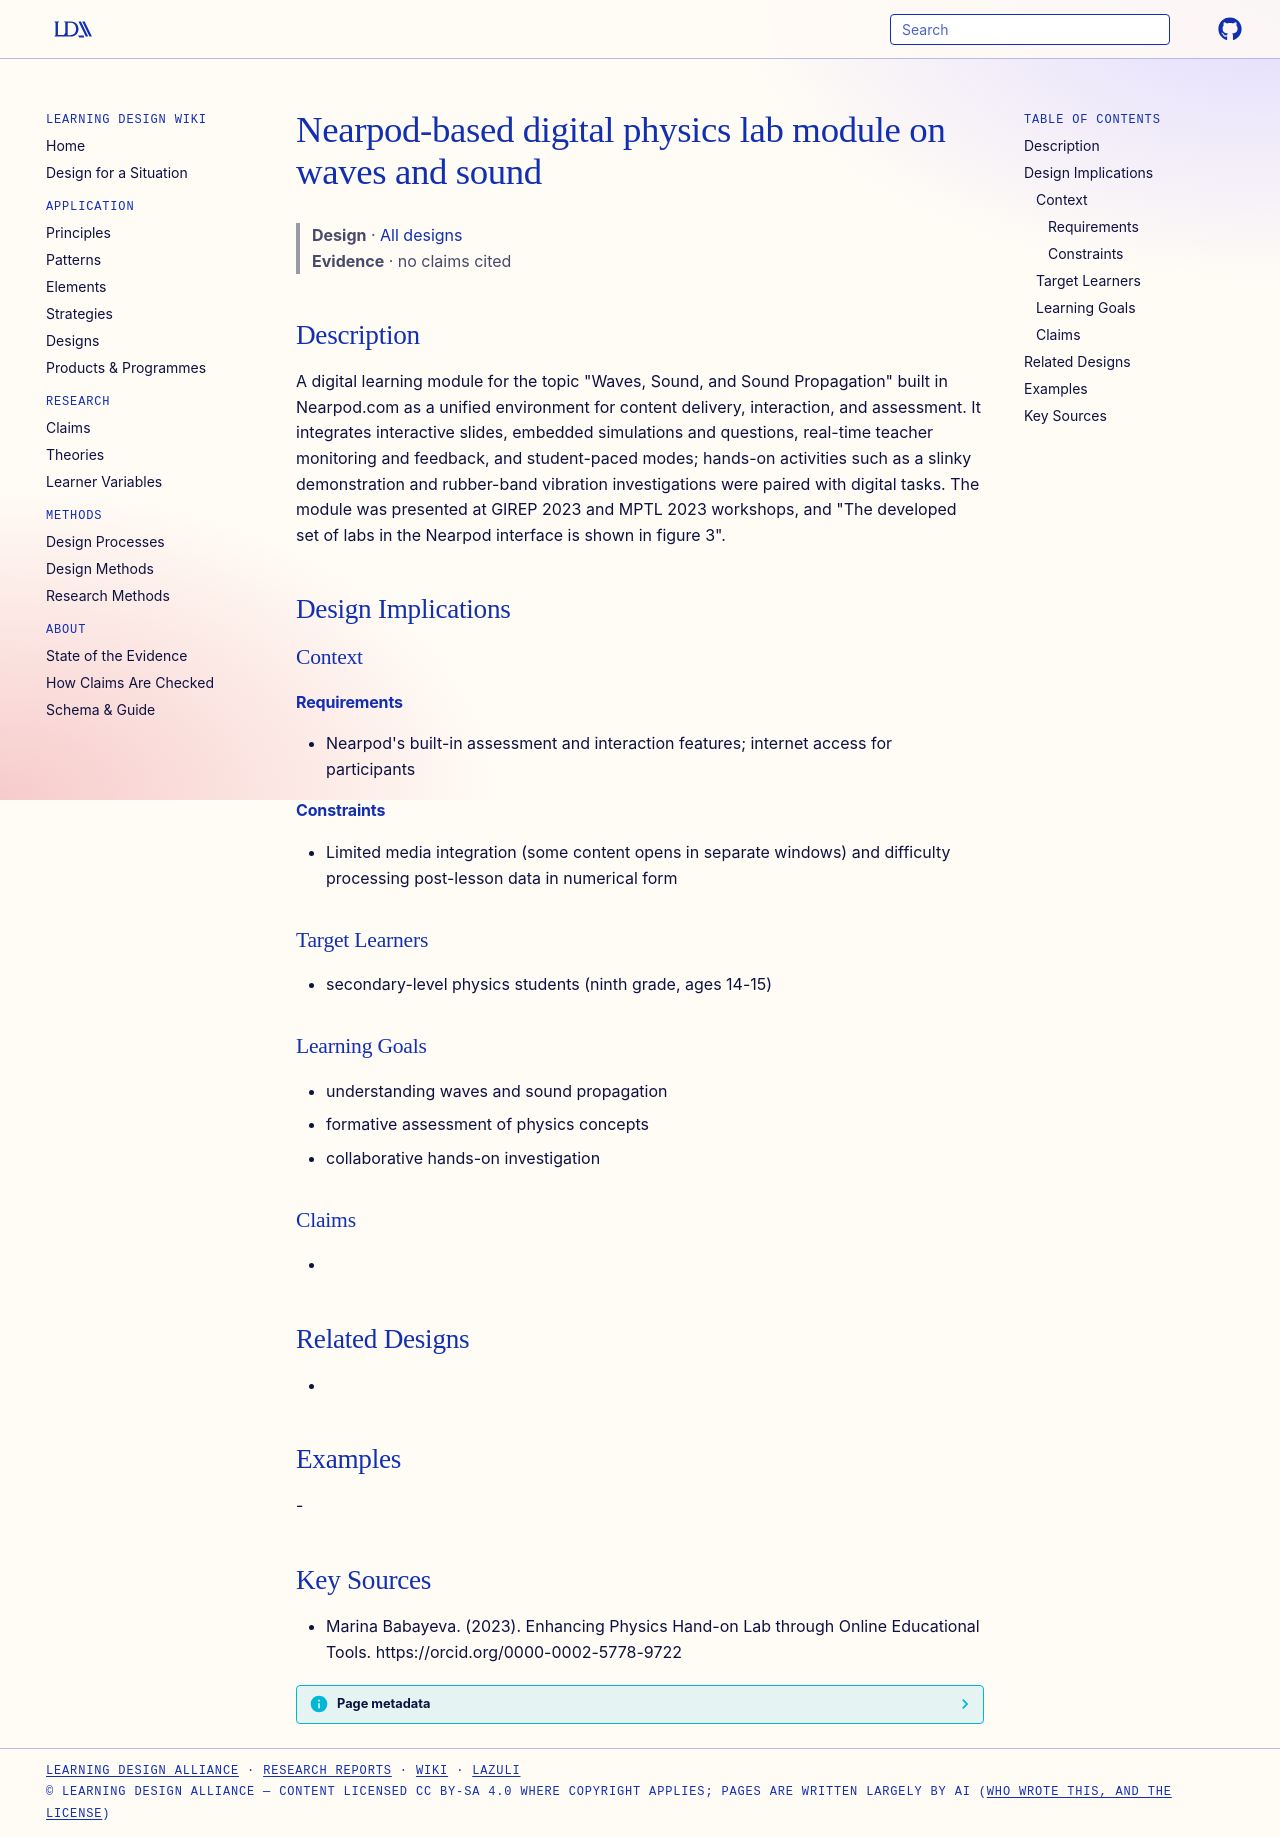

repository: Learning-Design-Alliance/learning-wiki · page: designs/nearpod-waves-sound-digital-lab-module/index.html · generator: mkdocs

---
type: design
id: nearpod-waves-sound-digital-lab-module
title: Nearpod-based digital physics lab module on waves and sound
description: "A digital learning module for the topic \"Waves, Sound, and Sound Propagation\" built in Nearpod.com as a unified environment for content delivery, interaction, and assessment."
status: review
generated:
  by: "process:settle-candidates"
  at: 2026-11-21
sources:
  - id: marina-babayeva-2023
    resource: "https://orcid.org/0000-0002-5778-9722"
    title: "Marina Babayeva. (2023). Enhancing Physics Hand-on Lab through Online Educational Tools. https://orcid.org/0000-0002-5778-9722"
    author: Marina Babayeva
---

# Nearpod-based digital physics lab module on waves and sound

> **Design** · [All designs](index.md)
> **Evidence** · no claims cited

## Description
A digital learning module for the topic "Waves, Sound, and Sound Propagation" built in Nearpod.com as a unified environment for content delivery, interaction, and assessment. It integrates interactive slides, embedded simulations and questions, real-time teacher monitoring and feedback, and student-paced modes; hands-on activities such as a slinky demonstration and rubber-band vibration investigations were paired with digital tasks. The module was presented at GIREP 2023 and MPTL 2023 workshops, and "The developed set of labs in the Nearpod interface is shown in figure 3".

## Design Implications

### Context
#### Requirements
- Nearpod's built-in assessment and interaction features; internet access for participants
#### Constraints
- Limited media integration (some content opens in separate windows) and difficulty processing post-lesson data in numerical form

### Target Learners
- secondary-level physics students (ninth grade, ages 14-15)

### Learning Goals
- understanding waves and sound propagation
- formative assessment of physics concepts
- collaborative hands-on investigation

### Claims
- 

## Related Designs
- 

## Examples
-

## Key Sources
- Marina Babayeva. (2023). Enhancing Physics Hand-on Lab through Online Educational Tools. https://orcid.org/0000-0002-5778-9722
